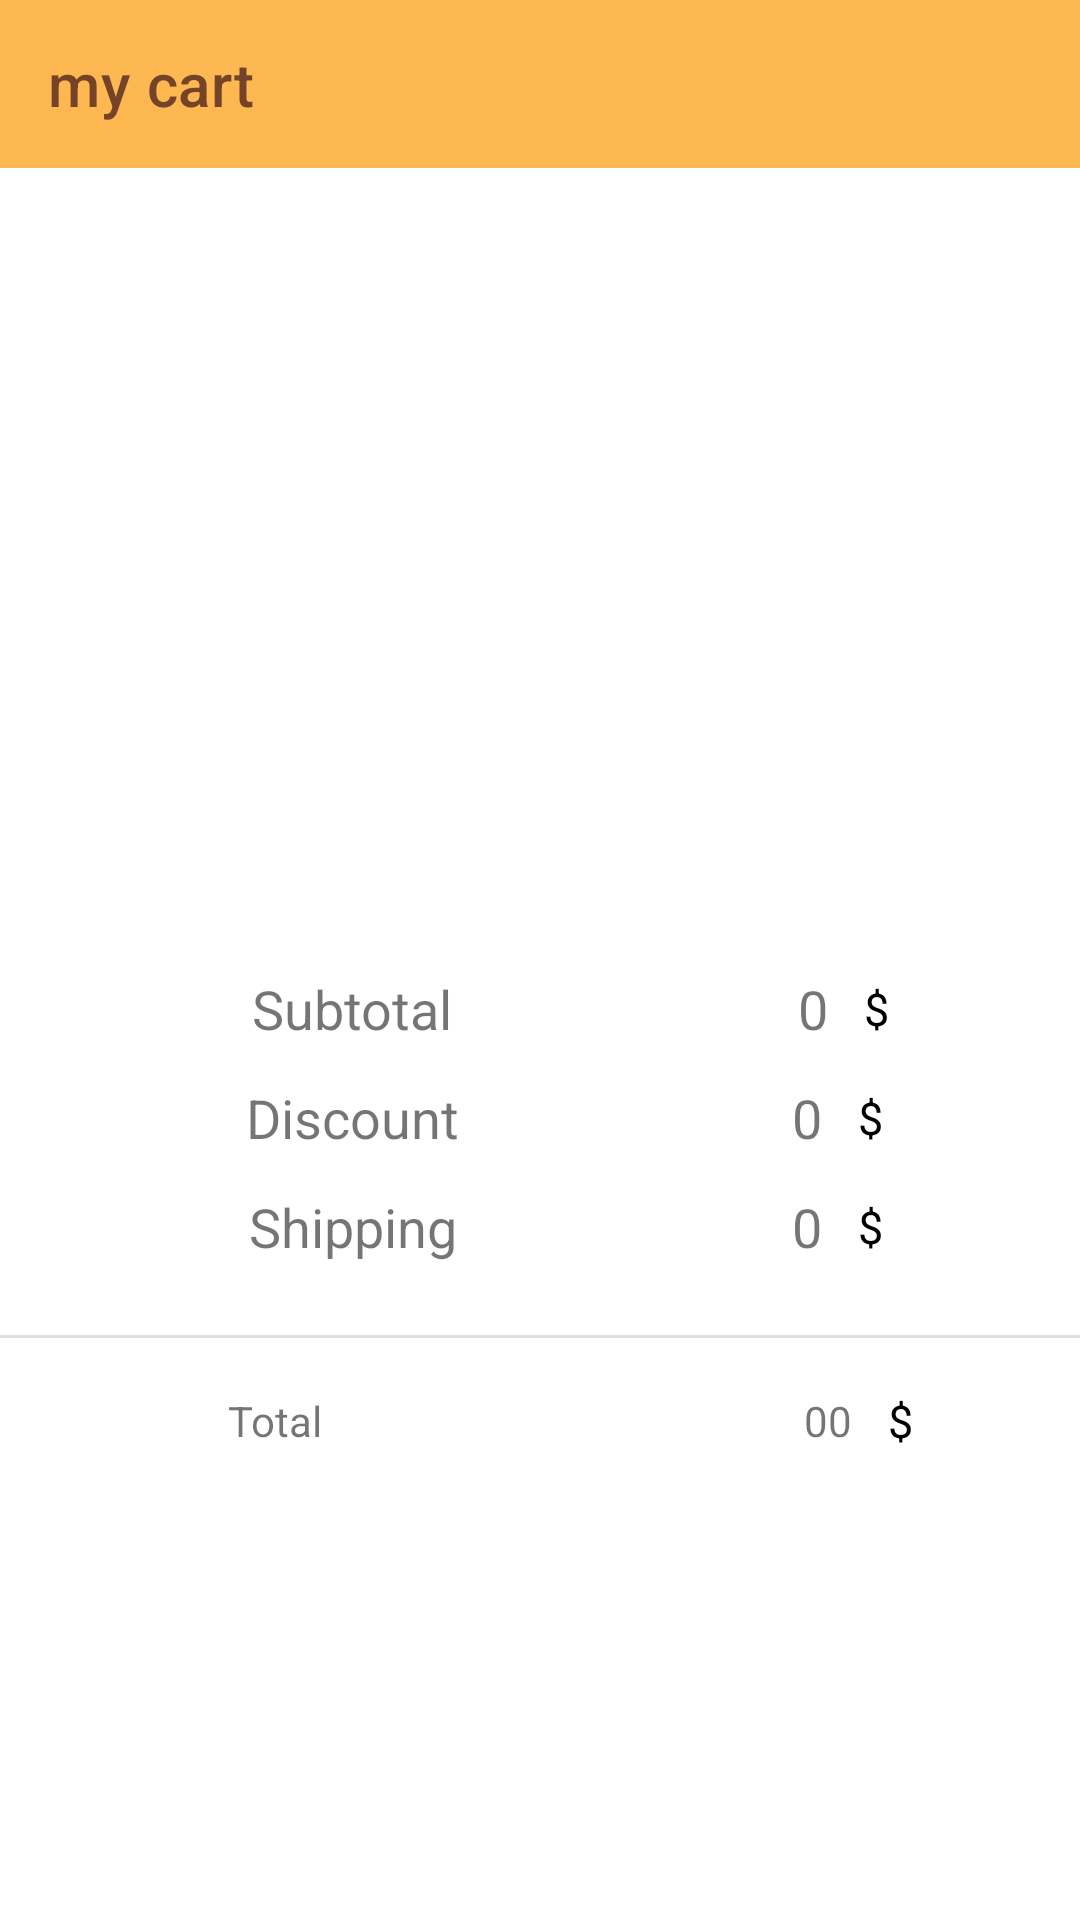

This screen was rendered from an Android layout file. Write that file and the resources it references.
<!-- AndroidManifest.xml: application theme Theme.RestaurentAppMVVM -->
<!-- res/layout/fragment_payment.xml -->
<?xml version="1.0" encoding="utf-8"?>
<androidx.constraintlayout.widget.ConstraintLayout xmlns:android="http://schemas.android.com/apk/res/android"
    xmlns:app="http://schemas.android.com/apk/res-auto"
    xmlns:tools="http://schemas.android.com/tools"
    android:id="@+id/frameLayout10"
    android:layout_width="match_parent"
    android:layout_height="match_parent"
    tools:context=".PaymentFragment">

    <com.google.android.material.appbar.AppBarLayout
        android:id="@+id/appBar"
        android:layout_width="match_parent"
        android:layout_height="wrap_content"
        android:background="@android:color/transparent"
        app:layout_constraintEnd_toEndOf="parent"
        app:layout_constraintStart_toStartOf="parent"
        app:layout_constraintTop_toTopOf="parent"
        app:layout_constraintBottom_toTopOf="@+id/scroll_view">

        <androidx.appcompat.widget.Toolbar
            android:id="@+id/payment_toolbar"
            android:layout_width="match_parent"
            android:layout_height="wrap_content"
            android:background="@color/light_yellow"
            app:title="my cart"
            app:titleTextColor="@color/brown"

            />
    </com.google.android.material.appbar.AppBarLayout>


    <ImageView
        android:id="@+id/imageView3"
        android:layout_width="340dp"
        android:layout_height="244dp"
        android:layout_marginTop="24dp"
        app:layout_constraintEnd_toEndOf="parent"
        app:layout_constraintHorizontal_bias="0.434"
        app:layout_constraintStart_toStartOf="parent"
        app:layout_constraintTop_toBottomOf="@+id/appBar"
        app:srcCompat="@drawable/card_prev" />

    <TextView
        android:id="@+id/textView12"
        android:layout_width="wrap_content"
        android:layout_height="wrap_content"
        android:layout_marginStart="84dp"
        android:text="Subtotal"
        android:textSize="18sp"
        app:layout_constraintStart_toStartOf="parent"
        app:layout_constraintTop_toBottomOf="@+id/imageView3" />

    <TextView
        android:id="@+id/textView14"
        android:layout_width="wrap_content"
        android:layout_height="wrap_content"
        android:layout_marginTop="12dp"
        android:text="Discount"
        android:textSize="18sp"
        app:layout_constraintEnd_toEndOf="@+id/textView12"
        app:layout_constraintStart_toStartOf="@+id/textView12"
        app:layout_constraintTop_toBottomOf="@+id/textView12" />

    <TextView
        android:id="@+id/textView15"
        android:layout_width="wrap_content"
        android:layout_height="wrap_content"
        android:layout_marginTop="12dp"
        android:text="Shipping"
        android:textSize="18sp"
        app:layout_constraintEnd_toEndOf="@+id/textView14"
        app:layout_constraintStart_toStartOf="@+id/textView14"
        app:layout_constraintTop_toBottomOf="@+id/textView14" />
    <TextView
        android:id="@+id/sub_total"
        android:layout_width="wrap_content"
        android:layout_height="wrap_content"
        android:layout_marginEnd="84dp"
        android:text=" 0"
        android:textSize="18sp"
        app:layout_constraintEnd_toEndOf="parent"
        app:layout_constraintTop_toBottomOf="@+id/imageView3" />
    <TextView
        android:id="@+id/dolar1_sign_tv"
        android:layout_width="0dp"
        android:layout_height="wrap_content"
        android:layout_margin="8dp"
        android:gravity="start"
        android:padding="4dp"
        android:text="$"
        android:textColor="@color/black"
        android:textSize="15sp"
        app:layout_constraintBottom_toBottomOf="@+id/sub_total"
        app:layout_constraintEnd_toEndOf="parent"
        app:layout_constraintStart_toEndOf="@id/sub_total"
        app:layout_constraintTop_toTopOf="@id/sub_total" />

    <TextView
        android:id="@+id/textView17"
        android:layout_width="wrap_content"
        android:layout_height="wrap_content"
        android:layout_marginTop="12dp"
        android:text="0"
        android:textSize="18sp"
        app:layout_constraintEnd_toEndOf="@+id/sub_total"
        app:layout_constraintStart_toStartOf="@+id/sub_total"
        app:layout_constraintTop_toBottomOf="@+id/sub_total" />
    <TextView
        android:id="@+id/dolar2_sign_tv"
        android:layout_width="0dp"
        android:layout_height="wrap_content"
        android:layout_margin="8dp"
        android:gravity="start"
        android:padding="4dp"
        android:text="$"
        android:textColor="@color/black"
        android:textSize="15sp"
        app:layout_constraintBottom_toBottomOf="@+id/textView17"
        app:layout_constraintEnd_toEndOf="parent"
        app:layout_constraintStart_toEndOf="@id/textView17"
        app:layout_constraintTop_toTopOf="@id/textView17" />


    <TextView
        android:id="@+id/textView18"
        android:layout_width="wrap_content"
        android:layout_height="wrap_content"
        android:layout_marginTop="12dp"
        android:text="0"
        android:textSize="18sp"
        app:layout_constraintEnd_toEndOf="@+id/textView17"
        app:layout_constraintStart_toStartOf="@+id/textView17"
        app:layout_constraintTop_toBottomOf="@+id/textView17" />
    <TextView
        android:id="@+id/dolar3_sign_tv"
        android:layout_width="0dp"
        android:layout_height="wrap_content"
        android:layout_margin="8dp"
        android:gravity="start"
        android:padding="4dp"
        android:text="$"
        android:textColor="@color/black"
        android:textSize="15sp"
        app:layout_constraintBottom_toBottomOf="@+id/textView18"
        app:layout_constraintEnd_toEndOf="parent"
        app:layout_constraintStart_toEndOf="@id/textView18"
        app:layout_constraintTop_toTopOf="@id/textView18" />

    <View
        android:id="@+id/divider5"
        android:layout_width="430dp"
        android:layout_height="1dp"
        android:layout_marginTop="24dp"
        android:background="?android:attr/listDivider"
        app:layout_constraintEnd_toEndOf="parent"
        app:layout_constraintStart_toStartOf="parent"
        app:layout_constraintTop_toBottomOf="@+id/textView15" />

    <TextView
        android:id="@+id/textView19"
        android:layout_width="wrap_content"
        android:layout_height="wrap_content"
        android:layout_marginStart="76dp"
        android:layout_marginTop="18dp"
        android:text="Total"
        app:layout_constraintStart_toStartOf="parent"
        app:layout_constraintTop_toBottomOf="@+id/divider5" />

    <TextView
        android:id="@+id/total_amt"
        android:layout_width="wrap_content"
        android:layout_height="wrap_content"
        android:layout_marginTop="18dp"
        android:layout_marginEnd="76dp"
        android:text="00"
        app:layout_constraintEnd_toEndOf="parent"
        app:layout_constraintTop_toBottomOf="@+id/divider5" />
    <TextView
        android:id="@+id/dolar4_sign_tv"
        android:layout_width="0dp"
        android:layout_height="wrap_content"
        android:layout_margin="8dp"
        android:gravity="start"
        android:padding="4dp"
        android:text="$"
        android:textColor="@color/black"
        android:textSize="15sp"
        app:layout_constraintBottom_toBottomOf="@+id/total_amt"
        app:layout_constraintEnd_toEndOf="parent"
        app:layout_constraintStart_toEndOf="@id/total_amt"
        app:layout_constraintTop_toTopOf="@id/total_amt" />

    <androidx.appcompat.widget.AppCompatButton
        android:id="@+id/pay_btn"
        android:layout_width="0dp"
        android:layout_height="wrap_content"
        android:layout_marginStart="64dp"
        android:layout_marginEnd="64dp"
        android:layout_marginTop="32dp"
        android:layout_marginBottom="32dp"
        android:background="@drawable/btn_bg"
        android:padding="8dp"
        android:text="Check Out"
        android:textColor="@color/white"
        android:textSize="16sp"
        app:cardCornerRadius="10dp"
        app:layout_constraintEnd_toEndOf="parent"
        app:layout_constraintHorizontal_bias="0.504"
        app:layout_constraintStart_toStartOf="parent"
        app:layout_constraintTop_toBottomOf="@+id/textView19" />

</androidx.constraintlayout.widget.ConstraintLayout>
<!-- resources referenced by this layout -->
<resources>
  <color name="black">#FF000000</color>
  <color name="brown">#754328</color>
  <color name="light_yellow">#FDB852</color>
  <color name="white">#FFFFFFFF</color>
  <style name="Theme.RestaurentAppMVVM" parent="Theme.MaterialComponents.DayNight.NoActionBar">
          <item name="colorPrimary">@color/light_yellow</item>
          <item name="colorPrimaryVariant">@color/light_yellow</item>
          <item name="colorOnPrimary">@color/light_yellow</item>
          
          <item name="android:statusBarColor" tools:targetApi="l">?attr/colorPrimaryVariant</item>
      </style>
</resources>
